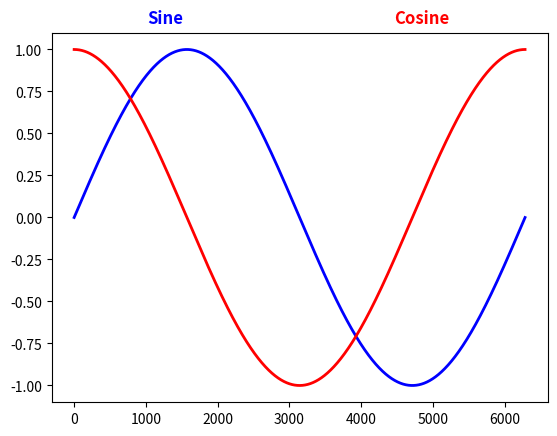

This chart was generated by the following Python code:
''' PyPlotPlaytime'''
import math as m
import matplotlib.pyplot as plt
import numpy as np

show   = 1   # 1 = show sin/cos, 2 = show histogram, 3 = show both
cycles = 1   # Number of sin/cos cycles

# Create and plot sine and cosine waves
if (show == 1 or show == 3):
    sinColor = "blue"
    cosColor = "red"
    scCycles= cycles * (m.pi * 2) 
    sinlist = []
    coslist = []
    for point in np.arange(0., (scCycles), 0.001):
        sinlist.append(m.sin(point))
        coslist.append(m.cos(point))
    plt.figure('Sine and Cosine')
    plt.plot(sinlist, linewidth=2, color=sinColor)
    plt.plot(coslist, linewidth=2, color=cosColor)
    plt.figtext(0.33, 0.90, "Sine",   fontsize='large', fontweight='bold', color=sinColor, ha ='right')
    plt.figtext(0.66, 0.90, "Cosine", fontsize='large', fontweight='bold', color=cosColor, ha ='left')

# Create and plot a histogram
if (show == 2 or show == 3):
    plt.figure('Histogram')
    histo = np.random.normal(0, 0.1, 10000)
    plt.hist(histo)
    plt.title("Histogram")

plt.show()